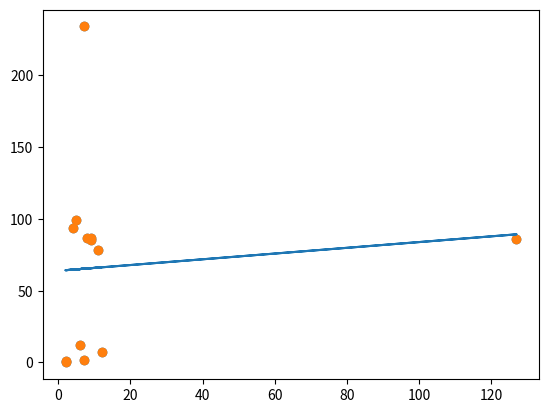

The script that saved this image:
import matplotlib.pyplot as plt
from scipy import stats
#%% 
x=[5,7,8,7,2,127,2,9,4,11,12,9,6]
y=[99,2,87,234,0,86,1,87,94,78,7,85,12]
#%%
plt.scatter(x, y)
plt.show()
#%%
s,i,r,p,Std_err=stats.linregress(x,y)
def myfunc(x):
    return s*x+i
mymodel = (list(map(myfunc,x)))
#%%
plt.scatter(x, y)
plt.plot(x, mymodel)
plt.show()
print(r)
